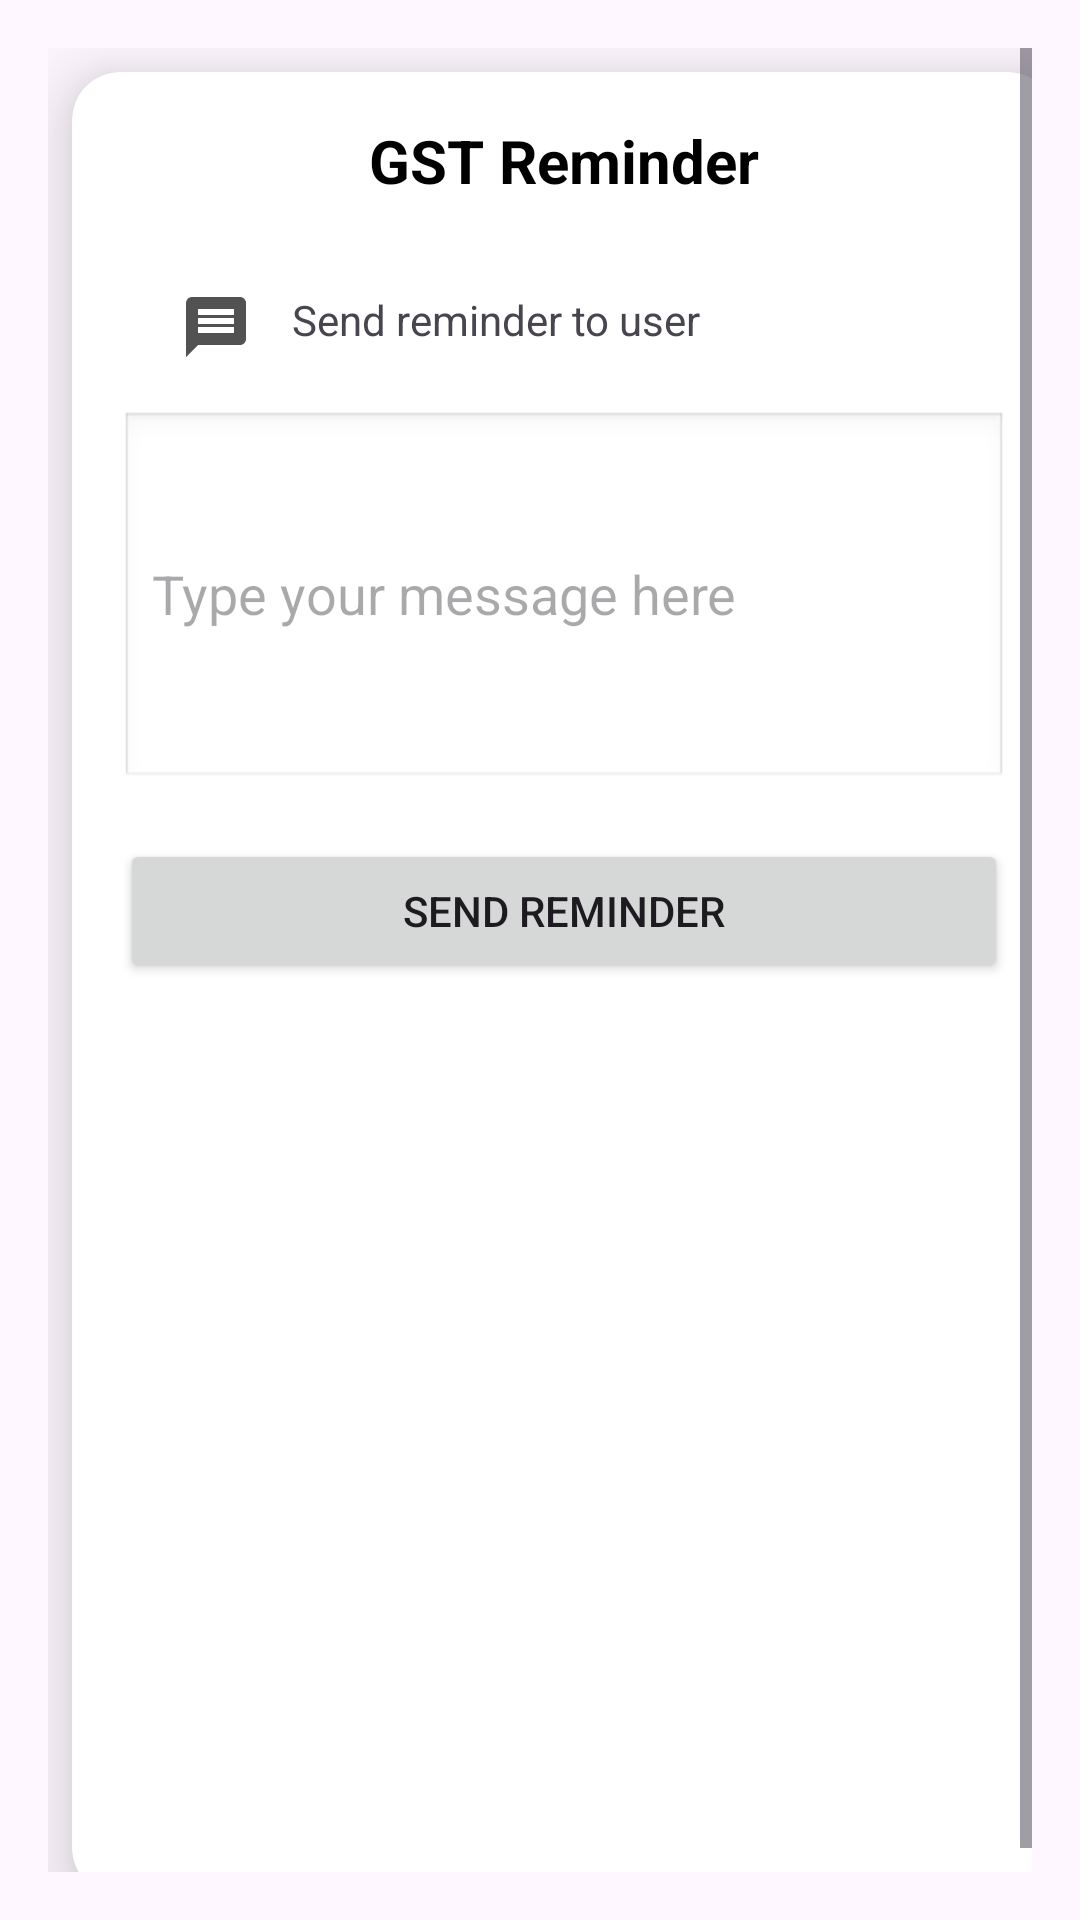

The Android layout XML behind this screen, and the referenced resources:
<!-- AndroidManifest.xml: application theme Theme.Taxproj -->
<!-- res/layout/activity_reminder.xml -->
<?xml version="1.0" encoding="utf-8"?>
<androidx.constraintlayout.widget.ConstraintLayout xmlns:android="http://schemas.android.com/apk/res/android"
    xmlns:app="http://schemas.android.com/apk/res-auto"
    xmlns:tools="http://schemas.android.com/tools"
    android:layout_width="match_parent"
    android:layout_height="match_parent"
    android:layout_marginTop="10dp"
    android:padding="16dp">

    <ScrollView
        android:layout_width="0dp"
        android:layout_height="0dp"
        android:fillViewport="true"
        app:layout_constraintTop_toTopOf="parent"
        app:layout_constraintBottom_toBottomOf="parent"
        app:layout_constraintStart_toStartOf="parent"
        app:layout_constraintEnd_toEndOf="parent">

        <androidx.cardview.widget.CardView
            android:id="@+id/cardView"
            android:layout_width="match_parent"
            android:layout_height="wrap_content"

            android:layout_margin="8dp"
            app:cardCornerRadius="16dp"
            app:cardElevation="16dp">

            <RelativeLayout
                android:layout_width="match_parent"
                android:layout_height="wrap_content"
                android:padding="16dp">

                <TextView
                    android:id="@+id/titleText"
                    android:layout_width="wrap_content"
                    android:layout_height="wrap_content"
                    android:text="GST Reminder"
                    android:textColor="@android:color/black"
                    android:textSize="20sp"
                    android:textStyle="bold"
                    android:layout_centerHorizontal="true" />

                <TextView
                    android:id="@+id/instructionText"
                    android:layout_width="wrap_content"
                    android:layout_height="wrap_content"
                    android:layout_below="@id/titleText"
                    android:layout_marginTop="30dp"
                    android:layout_marginStart="20dp"
                    android:drawableStart="@drawable/baseline_message_24"
                    android:text="    Send reminder to user" />

                <EditText
                    android:id="@+id/messageInput"
                    android:layout_width="match_parent"
                    android:layout_height="wrap_content"
                    android:layout_below="@id/instructionText"
                    android:layout_marginTop="16dp"
                    android:background="@android:drawable/edit_text"
                    android:hint="Type your message here"
                    android:inputType="textMultiLine"
                    android:minLines="5" />

                <Button
                    android:id="@+id/sendButton"
                    android:layout_width="match_parent"
                    android:layout_height="wrap_content"
                    android:layout_below="@id/messageInput"
                    android:layout_marginTop="16dp"
                    android:text="Send Reminder" />

                <TextView
                    android:id="@+id/textView"
                    android:layout_width="wrap_content"
                    android:layout_height="wrap_content"
                    android:layout_below="@id/sendButton"
                    android:layout_marginTop="25dp"
                    android:text=" " />

            </RelativeLayout>
        </androidx.cardview.widget.CardView>
    </ScrollView>
</androidx.constraintlayout.widget.ConstraintLayout>
<!-- resources referenced by this layout -->
<resources>
  <!-- drawable baseline_message_24 (drawable) -->
  <vector android:alpha="0.68" android:autoMirrored="true"
      android:height="24dp" android:tint="#000000"
      android:viewportHeight="24" android:viewportWidth="24"
      android:width="24dp" xmlns:android="http://schemas.android.com/apk/res/android">
      <path android:fillColor="@android:color/white" android:pathData="M20,2L4,2c-1.1,0 -1.99,0.9 -1.99,2L2,22l4,-4h14c1.1,0 2,-0.9 2,-2L22,4c0,-1.1 -0.9,-2 -2,-2zM18,14L6,14v-2h12v2zM18,11L6,11L6,9h12v2zM18,8L6,8L6,6h12v2z"/>
  </vector>
  <style name="Theme.Taxproj" parent="Base.Theme.Taxproj" />
  <style name="Base.Theme.Taxproj" parent="Theme.Material3.DayNight.NoActionBar">
          
          
      </style>
</resources>
